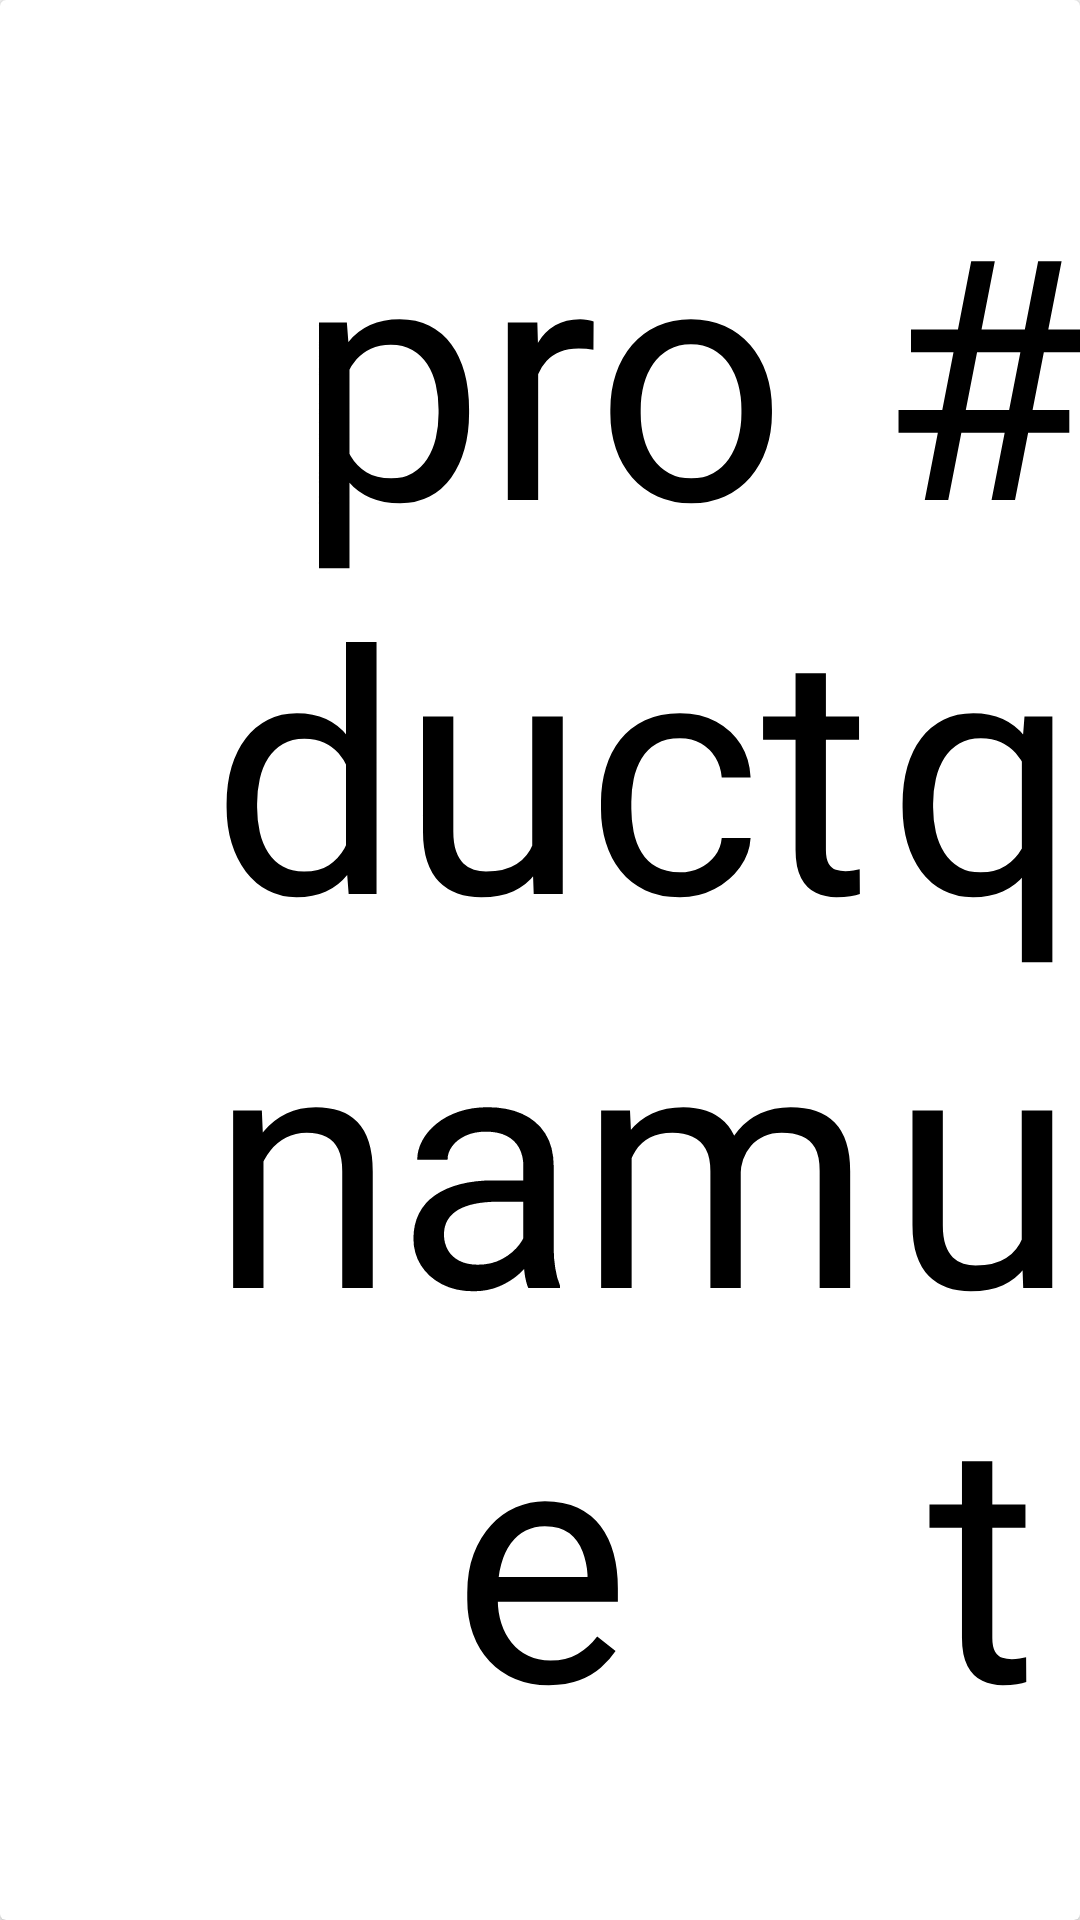

The Android layout XML behind this screen, and the referenced resources:
<!-- AndroidManifest.xml: application theme AppTheme -->
<!-- res/layout/consumeditem.xml -->
<?xml version="1.0" encoding="utf-8"?>
<androidx.constraintlayout.widget.ConstraintLayout
    xmlns:android="http://schemas.android.com/apk/res/android"
    xmlns:app="http://schemas.android.com/apk/res-auto"
    android:layout_width="match_parent"
    android:layout_height="40dp">

    <androidx.cardview.widget.CardView
        android:layout_width="match_parent"
        android:layout_height="match_parent"
        app:layout_constraintBottom_toBottomOf="parent"
        app:layout_constraintEnd_toEndOf="parent"
        app:layout_constraintStart_toStartOf="parent"
        app:layout_constraintTop_toTopOf="parent">

        <LinearLayout
            android:layout_width="match_parent"
            android:layout_height="match_parent"
            android:orientation="horizontal">
            <ImageView
                android:layout_width="match_parent"
                android:layout_height="match_parent"
                android:src="@drawable/dot"
                android:layout_weight="0.9"/>
            <TextView
                android:layout_width="match_parent"
                android:layout_height="match_parent"
                android:layout_weight="0.4"
                android:textColor="#000"
                android:text="product name"
                android:gravity="center"
                android:autoSizeTextType="uniform"/>
            <TextView
                android:layout_width="match_parent"
                android:layout_height="match_parent"
                android:layout_weight="0.9"
                android:gravity="center"
                android:textColor="#000"
                android:text="#qut"
                android:autoSizeTextType="uniform"/>


        </LinearLayout>
    </androidx.cardview.widget.CardView>

</androidx.constraintlayout.widget.ConstraintLayout>
<!-- resources referenced by this layout -->
<resources>
  <style name="AppTheme" parent="Theme.AppCompat.Light.DarkActionBar">
  
          
          <item name="colorPrimary">@color/colorPrimary</item>
          <item name="colorPrimaryDark">@color/colorPrimaryDark</item>
          <item name="colorAccent">@color/colorAccent</item>
      </style>
  <color name="colorPrimary">#2F2F7F</color>
  <color name="colorPrimaryDark">#2F2F7F</color>
  <color name="colorAccent">#03DAC5</color>
</resources>
